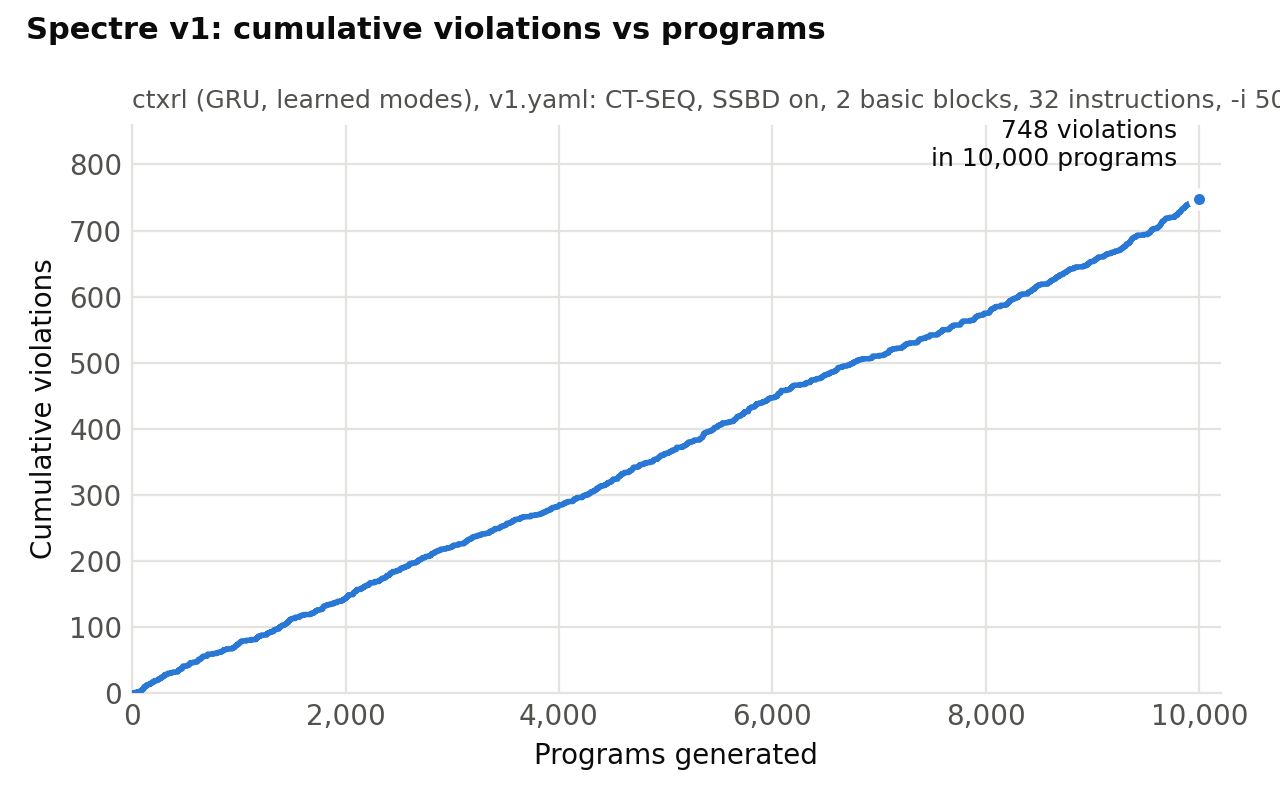

Data behind this chart, as committed beside it:
programs, RL (ctxrl, learned modes)
1, 0
2, 0
3, 0
4, 0
5, 0
6, 0
7, 0
8, 0
9, 0
10, 0
11, 0
12, 0
13, 0
14, 0
15, 0
16, 0
17, 0
18, 0
19, 0
20, 0
21, 1
22, 1
23, 1
24, 1
25, 1
26, 1
27, 1
28, 1
29, 1
30, 1
31, 1
32, 1
33, 1
34, 1
35, 1
36, 1
37, 1
38, 1
39, 1
40, 1
41, 1
42, 1
43, 1
44, 1
45, 1
46, 1
47, 1
48, 1
49, 2
50, 2
51, 2
52, 2
53, 2
54, 2
55, 2
56, 2
57, 2
58, 2
59, 2
60, 2
... 9,940 more rows
